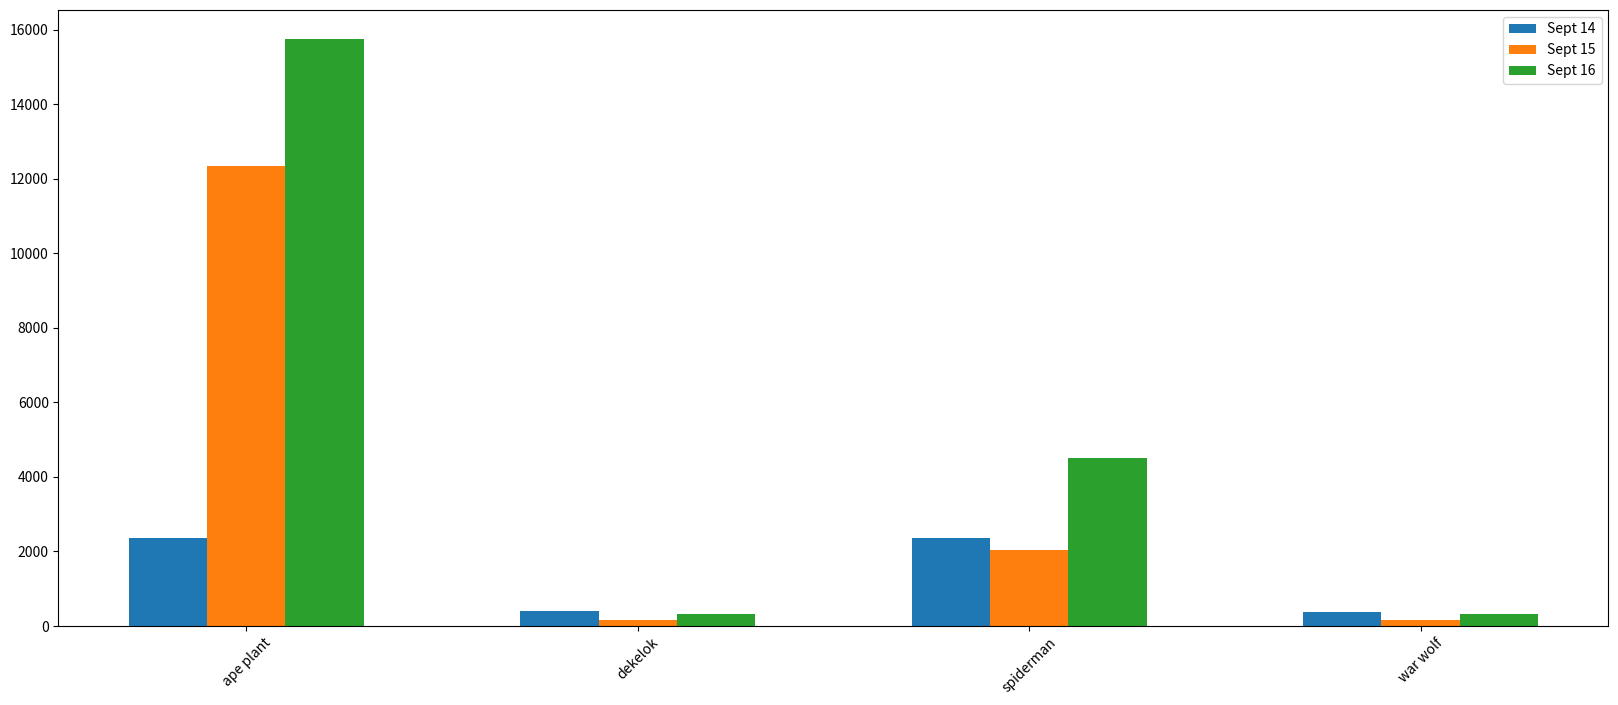

The script that saved this image: (Note: this script raises an exception after producing the figure.)

import matplotlib.pyplot as plt


a = ["ape plant","dekelok","spiderman","war wolf"]
b_16 = [15746,312,4497,319]
b_15 = [12357,156,2045,168]
b_14 = [2358,399,2358,362]

x_14 = list(range(len(a)))
x_15 = [i+0.2 for i in x_14]
x_16 = [i+0.2*2 for i in x_14]

bar_width = 0.2
plt.figure(figsize=(20,8),dpi=80)

plt.bar(x_14,b_14,width=bar_width,label="Sept 14")
plt.bar(x_15,b_15,width=bar_width,label="Sept 15")
plt.bar(x_16,b_16,width=bar_width,label="Sept 16")

plt.legend()

plt.xticks(x_15,a,rotation=45)

plt.show()



##plt.xlim((-1,2))
##plt.ylim((-1,3))

##plt.plot(x,y1,label='me', color='r',linestyle='--', linewidth=5,alpha=0.7)

##plt.xlabel('I am x', fontsize=16)
##plt.ylabel('I am y',fontsize=16)
##plt.title('Temperature change during the daytime',fontsize=18)

## 调整图大小
##plt.figure(figsize=(20,8),dpi=80)

##文字太长，断开
##"The Shawshank\n Redemption"

##轴刻度
##plt.xticks(range((2,25,5))
##plt.yticks(range(min(y),max(y)+2,2))

##new_ticks = np.linspace(-1,2,5)
##print(new_ticks)
##plt.xticks(new_ticks)
##plt.yticks([-2,-1.8,-1,1.22,3],
            ##['really bad','bad',r'$noraml\ \delta$','good','excellent'])

##网格
##plt.grid(alpha=0.4)

##图例
plt.legend(handles=[l1,l2],labels=['aaa','bbb'],loc='best')

##文字轴的输入：
##plt.bar(range(len(a)),b)
##plt.xticks(range(len(a)),a,rotation=45)


##gca"get current axis'
##ax = plt.gca()
##ax.spines['right'].set_color('none')
##ax.spines['top'].set_color('none')
##ax.xaxis.set_ticks_position('bottom')
##ax.yaxis.set_ticks_position('left')
##ax.spines['bottom'].set_position(('data',0)) #outward, axes
##ax.spines['left'].set_position(('data',0))





